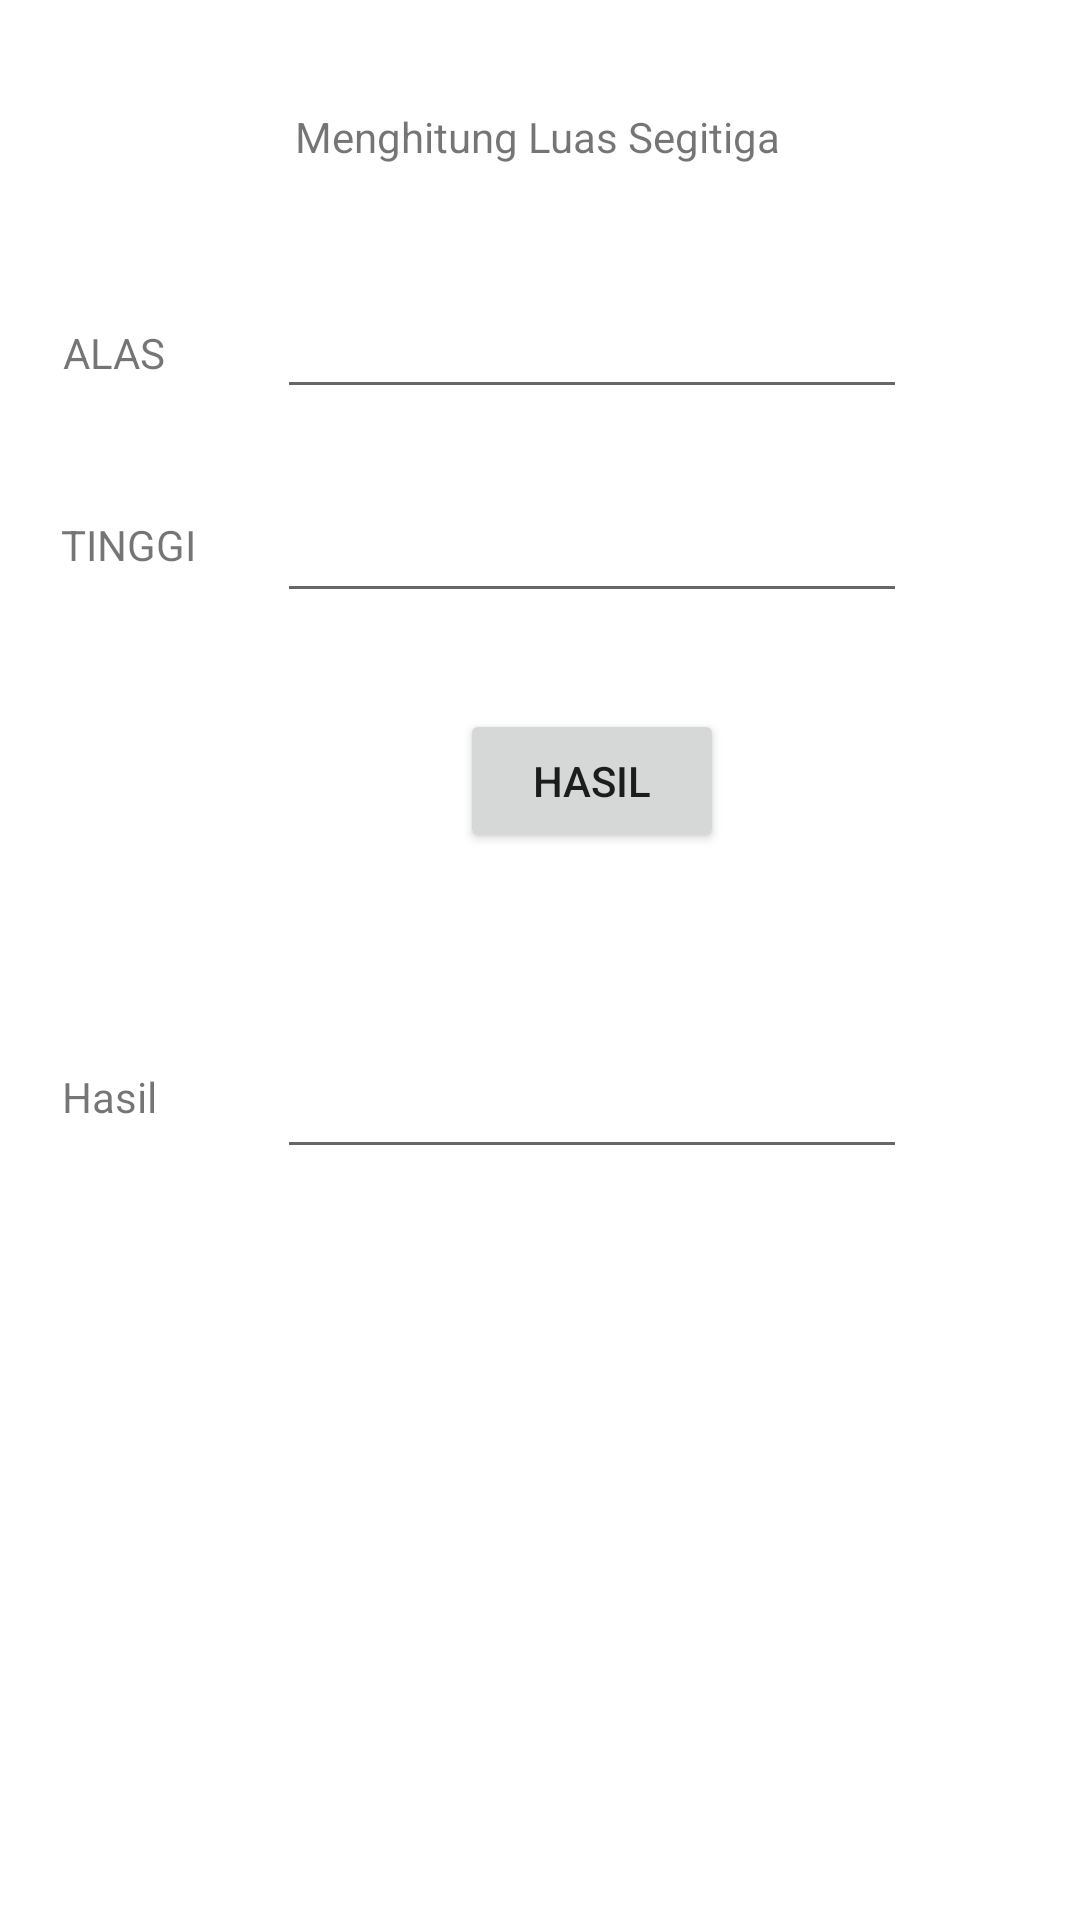

Android layout source for this screen:
<!-- AndroidManifest.xml: application theme Theme.2018106_Tugas1 -->
<!-- res/layout/activity_segitiga.xml -->
<?xml version="1.0" encoding="utf-8"?>
<androidx.constraintlayout.widget.ConstraintLayout xmlns:android="http://schemas.android.com/apk/res/android"
    xmlns:app="http://schemas.android.com/apk/res-auto"
    xmlns:tools="http://schemas.android.com/tools"
    android:layout_width="match_parent"
    android:layout_height="match_parent"
    tools:context=".Segitiga">

    <TextView
        android:id="@+id/textView2"
        android:layout_width="wrap_content"
        android:layout_height="wrap_content"
        android:layout_marginTop="36dp"
        android:text="Menghitung Luas Segitiga"
        app:layout_constraintEnd_toEndOf="parent"
        app:layout_constraintHorizontal_bias="0.497"
        app:layout_constraintStart_toStartOf="parent"
        app:layout_constraintTop_toTopOf="parent" />

    <TextView
        android:id="@+id/textView5"
        android:layout_width="wrap_content"
        android:layout_height="wrap_content"
        android:layout_marginTop="108dp"
        android:text="ALAS"
        app:layout_constraintEnd_toEndOf="parent"
        app:layout_constraintHorizontal_bias="0.064"
        app:layout_constraintStart_toStartOf="parent"
        app:layout_constraintTop_toTopOf="parent" />

    <TextView
        android:id="@+id/textView6"
        android:layout_width="wrap_content"
        android:layout_height="wrap_content"
        android:layout_marginTop="172dp"
        android:text="TINGGI"
        app:layout_constraintEnd_toEndOf="parent"
        app:layout_constraintHorizontal_bias="0.065"
        app:layout_constraintStart_toStartOf="parent"
        app:layout_constraintTop_toTopOf="parent" />

    <TextView
        android:id="@+id/textView8"
        android:layout_width="wrap_content"
        android:layout_height="wrap_content"
        android:layout_marginTop="356dp"
        android:text="Hasil"
        app:layout_constraintEnd_toEndOf="parent"
        app:layout_constraintHorizontal_bias="0.063"
        app:layout_constraintStart_toStartOf="parent"
        app:layout_constraintTop_toTopOf="parent" />

    <EditText
        android:id="@+id/input_alas"
        android:layout_width="wrap_content"
        android:layout_height="wrap_content"
        android:layout_marginTop="40dp"
        android:ems="10"
        android:inputType="number"
        app:layout_constraintEnd_toEndOf="parent"
        app:layout_constraintHorizontal_bias="0.616"
        app:layout_constraintStart_toStartOf="parent"
        app:layout_constraintTop_toBottomOf="@+id/textView2" />

    <EditText
        android:id="@+id/input_tinggi"
        android:layout_width="wrap_content"
        android:layout_height="wrap_content"
        android:layout_marginTop="108dp"
        android:ems="10"
        android:inputType="number"
        app:layout_constraintEnd_toEndOf="parent"
        app:layout_constraintHorizontal_bias="0.616"
        app:layout_constraintStart_toStartOf="parent"
        app:layout_constraintTop_toBottomOf="@+id/textView2" />

    <Button
        android:id="@+id/btn_hasil"
        android:layout_width="wrap_content"
        android:layout_height="wrap_content"
        android:layout_marginTop="32dp"
        android:text="HASIL"
        app:layout_constraintEnd_toEndOf="@+id/input_tinggi"
        app:layout_constraintStart_toStartOf="@+id/input_tinggi"
        app:layout_constraintTop_toBottomOf="@+id/input_tinggi" />

    <EditText
        android:id="@+id/output_hasil"
        android:layout_width="wrap_content"
        android:layout_height="wrap_content"
        android:layout_marginTop="144dp"
        android:ems="10"
        android:inputType="number"
        app:layout_constraintEnd_toEndOf="parent"
        app:layout_constraintHorizontal_bias="0.616"
        app:layout_constraintStart_toStartOf="parent"
        app:layout_constraintTop_toBottomOf="@+id/input_tinggi" />

</androidx.constraintlayout.widget.ConstraintLayout>
<!-- resources referenced by this layout -->
<resources>
  <style name="Theme.2018106_Tugas1" parent="Theme.MaterialComponents.DayNight.DarkActionBar">
          
          <item name="colorPrimary">@color/purple_500</item>
          <item name="colorPrimaryVariant">@color/purple_700</item>
          <item name="colorOnPrimary">@color/white</item>
          
          <item name="colorSecondary">@color/teal_200</item>
          <item name="colorSecondaryVariant">@color/teal_700</item>
          <item name="colorOnSecondary">@color/black</item>
          
          <item name="android:statusBarColor">?attr/colorPrimaryVariant</item>
          
      </style>
  <!-- not gathered from this repository: default colours our renderer supplied (Android Studio template values) -->
  <color name="purple_500">#FF6200EE</color>
  <color name="purple_700">#FF3700B3</color>
  <color name="teal_200">#FF03DAC5</color>
  <color name="teal_700">#FF018786</color>
  <color name="black">#FF000000</color>
  <color name="white">#FFFFFFFF</color>
</resources>
